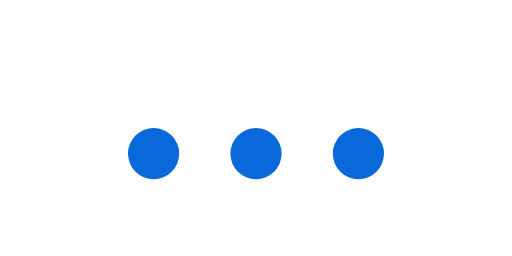
t = 0.00 s
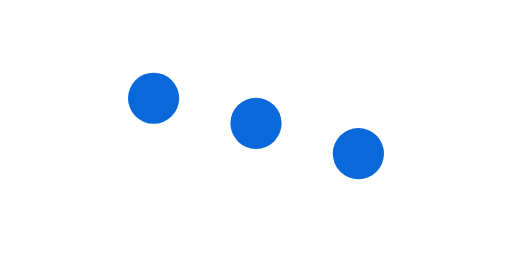
t = 0.21 s
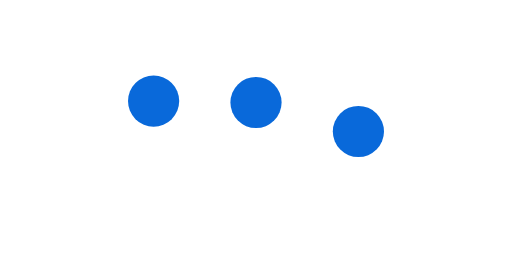
t = 0.41 s
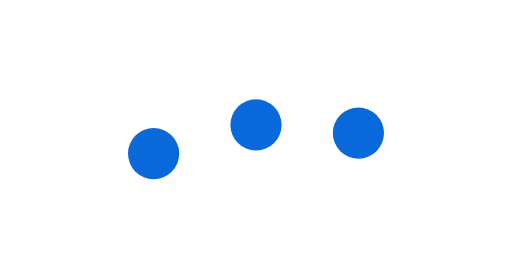
t = 0.62 s
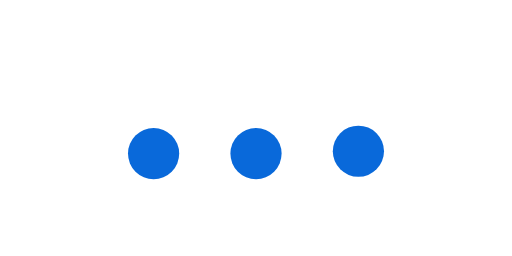
t = 0.83 s
t = 1.03 s: frame unchanged from t = 0.00 s, image omitted

The animated SVG that drew these frames (rendered in a browser with its animation timeline set to each time). Animation: 3 SMIL elements (animateTransform=3); one cycle of 1.24 s, repeats indefinitely.

<svg xmlns="http://www.w3.org/2000/svg" viewBox="0 0 200 100" width="200" height="100" role="img" aria-label="Three dots rising in turn"><title>Three dots rising in turn</title><rect width="200" height="100" fill="#ffffff"/><g transform="translate(60 60)"><animateTransform attributeName="transform" type="translate" values="60 60;60 55.06;60 50.69;60 46.89;60 43.66;60 40.99;60 38.9;60 37.37;60 36.4;60 36.01;60 36.18;60 36.93;60 38.24;60 40.11;60 42.56;60 45.57;60 49.15;60 53.3;60 58.02;60 60;60 60" keyTimes="0;0.0263;0.0526;0.0789;0.1053;0.1316;0.1579;0.1842;0.2105;0.2368;0.2632;0.2895;0.3158;0.3421;0.3684;0.3947;0.4211;0.4474;0.4737;0.5;1" dur="1.24s" repeatCount="indefinite"/><circle r="10" fill="#0969da"/></g><g transform="translate(100 60)"><animateTransform attributeName="transform" type="translate" values="100 60;100 60;100 58.35;100 53.59;100 49.41;100 45.79;100 42.74;100 40.25;100 39.84;100 40.14;100 42.18;100 43.91;100 48.8;100 51.96;100 59.72;100 60;100 60" keyTimes="0;0.0789;0.1053;0.1316;0.1579;0.1842;0.2105;0.2368;0.2632;0.3684;0.4211;0.4474;0.5;0.5263;0.5789;0.6053;1" dur="1.24s" repeatCount="indefinite"/><circle r="10" fill="#0969da"/></g><g transform="translate(140 60)"><animateTransform attributeName="transform" type="translate" values="140 60;140 60;140 56.75;140 52.18;140 51.36;140 51.38;140 51.97;140 54.4;140 60;140 60" keyTimes="0;0.1842;0.2105;0.2368;0.2632;0.4474;0.5;0.5789;0.6842;1" dur="1.24s" repeatCount="indefinite"/><circle r="10" fill="#0969da"/></g></svg>
